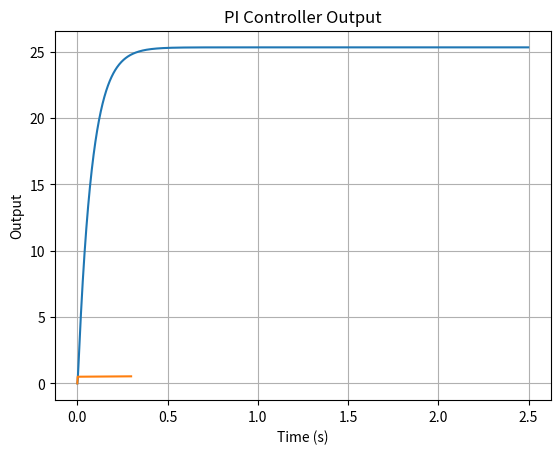

Here is the Python script that generated this plot:
import numpy as np
import matplotlib.pyplot as plt
from scipy import signal

# Transfer function coefficients
#num = [7794.29437875918, 165.979218425375]
#den = [1, 534.867143038177, 9686.97075576594, 165.979218425375]

num = [6023]
den = [1, 477.4, 6023]

# Create the system
system = signal.TransferFunction(num, den)

# Time vector (assuming you want to simulate for 1 second)
time_step = 100*0.025
sampling_time = 0.002
t = np.arange(0, time_step, sampling_time)

# Define the input signal X here
# For example, a step input:
desired_rad_s = 25.3222
X = desired_rad_s*np.ones_like(t)
Kp = 0.4
Ki = 0.001

# Compute the response
t_out, y_out, _ = signal.lsim(system, X, t, X0=0)

# Calculate the total displacement using trapezoidal integration
total_displacement = np.trapz(y_out, t_out)

# Plot the response
plt.plot(t_out, y_out)
plt.title('Response of the Brushless DC Motor')
plt.xlabel('Time (seconds)')
plt.ylabel('Response')
plt.grid(True)
plt.show()
print(total_displacement)

######

def pi_controller(Kp, Ki, setpoint, input_signal, dt):
    """
    Simple PI controller.
    
    Kp: Proportional gain
    Ki: Integral gain
    setpoint: Desired setpoint
    input_signal: Input signal (e.g., system output)
    dt: Time step
    """
    error = setpoint - input_signal
    integral = 0
    output = np.zeros_like(input_signal)
    
    for i in range(1, len(input_signal)):
        integral += error[i] * dt
        output[i] = Kp * error[i] + Ki * integral

    return output

# Parameters
Kp = 0.5  # Proportional gain, adjust as needed
Ki = 0.1  # Integral gain, adjust as needed
setpoint = 1.0  # Desired setpoint
dt = 0.002  # Time step
time = np.arange(0, 0.3, dt)  # Total time for simulation (0.3 s)

# Example input signal (replace this with your actual input)
input_signal = np.zeros_like(time)

# Apply the PI controller
output_signal = pi_controller(Kp, Ki, setpoint, input_signal, dt)

# Plot
plt.plot(time, output_signal)
plt.title('PI Controller Output')
plt.xlabel('Time (s)')
plt.ylabel('Output')
plt.grid(True)
plt.show()
